pico-8 play session: mixed d-pad (fixed 12-tick cycle)

[t = 1 s] mixed d-pad (1.2s cycle ×~1): → ← ↑ ↓ + 🅾/❎ taps, ~1s
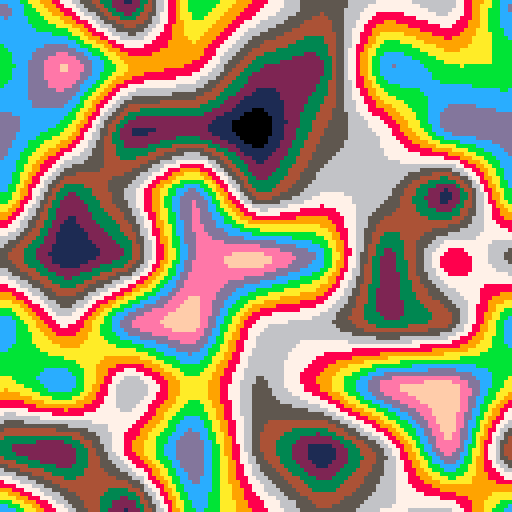
[t = 4 s] mixed d-pad (1.2s cycle ×~3): → ← ↑ ↓ + 🅾/❎ taps, ~4s
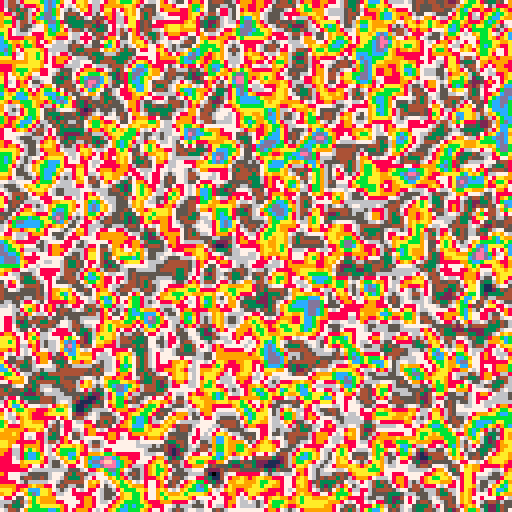
[t = 6 s] mixed d-pad (1.2s cycle ×~5): → ← ↑ ↓ + 🅾/❎ taps, ~6s
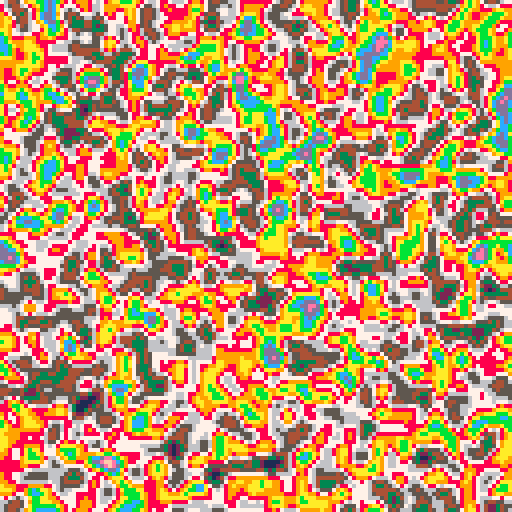
[t = 8 s] mixed d-pad (1.2s cycle ×~6): → ← ↑ ↓ + 🅾/❎ taps, ~8s
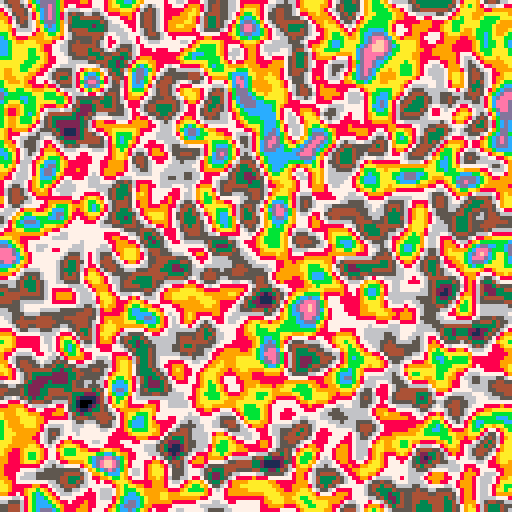

pico-8 cartridge
version 36
__lua__
--main
tim=0

function _init()
	cls()
	srand(1)
	memset(0x8000,0,0x7fff)
	poke(0x5f2d,0x5) --mouselook
	--loop cloud texture
	poke(0x5f38,4)
	poke(0x5f39,4)
	gennoise()
	gennormals()
	drawmap()
end

function _update()
	if (btn(0)) p.rx-=rotspeed
	if (btn(1)) p.rx+=rotspeed
	p.rx+=stat(38)/1000
	p.rx=p.rx%1
	p.ry+=stat(39)/5
	p.ry=min(max(p.ry,-32),12)
	
	local sinr,cosr=sin(p.rx),cos(p.rx)
	if (btn(2) or btn(2,1)) then
	 p.x-=sinr*movspeed
	 p.y-=cosr*movspeed
	end
	if (btn(3) or btn(3,1)) then
	 p.x+=sinr*movspeed
	 p.y+=cosr*movspeed
	end
	if (btn(0,1)) then
	 p.x-=cosr*movspeed
	 p.y+=sinr*movspeed
	end
	if (btn(1,1)) then
	 p.x+=cosr*movspeed
	 p.y-=sinr*movspeed
	end
	
	if btn(4) then
		--p.dz=1
	end
	p.z+=p.dz
	p.dz-=0.1
	p.z=max(p.z,getmapdata(p.x,p.y)+2)

	
	if (btn(4)) tim-=0.002
	if (btn(5)) tim+=0.002
	tim=(tim+0.0005)%1
end

function _draw()
	--https://www.desmos.com/calculator/n8dl1s17pb
	local m=1-abs(2*tim-1)
	local a=4
	local ma=m^a
	local light=1-ma/(ma+(1-m)^a)
	light*=0.999999
	--set pal for time of day
	setpal(light)
	
	flipscreen()
	
	camera(0,p.ry)
	drawsky(light)
	drawcelestial()
	drawclouds(light)
	drawterrain(light)
	camera()
	
	drawpal()
	--drawminimap()
	--drawmap()
	rectfill(0,0,40,6,6)
	print("cpu="..stat(1),1,1,15)
	--print("light="..light,1,6,15)
	--print("tim="..tim,1,12,15)
	--print("pos="..p.x..","..p.y..","..p.z,1,7,15)
end

function drawpal()
	for i=0,15 do
		local x=i*4
		--draw parimary pallette
		fillp()
		rectfill(x,0,x+3,1,i)
		--draw secondary pallette
		fillp(0b00110011.001)
		rectfill(x,2,x+3,3,i)
	end
	fillp()
end
-->8
--map
--[[
each map location is two bytes

00000000 00000000
	   `--'	  `----'
		 		|				   |
	  normal  height

]]--

function getmapdata(x,y)
	x=x>>6
	y=y>>6
	local px,py=x&0x.ffff,y&0x.ffff
	--[[
	the & operation both takes the
	modulus 128 and flrs the value
	]]--
	local x1,x2=x&0b01111111,(x+1)&0b01111111
	local addr=0x8000+((y&0b01111111)<<8)
	local v1=peek2(addr+(x1<<1))
	local v2=peek2(addr+(x2<<1))
	local h1=v1&0x00ff
	local h2=v2&0x00ff
	local n1=((v1&0x0f00)>>8)
	local n2=((v2&0x0f00)>>8)
	local hy1=h1+py*(n1-8)
	local hy2=h2+py*(n2-8)
	return hy1+px*(hy2-hy1),n1
end

function getsimpleh(x,y)
	x=(x>>6)&0b01111111
	y=(y>>6)&0b01111111
	local v=peek2(0x8000+(x<<1)+(y<<8))	return v&0x00ff,((v&0x0f00)>>8)-8
end

function noiseset(x,y,v)
	v=min(max(v,0),64)
	v=v&0b00111111
	poke(0x8000+x*2+y*256,v)
end

function noiseget(x,y)
	local v=peek(0x8000+x*2+y*256)
	return v&0b00111111
end

function normalset(x,y,v)
	v=min(max(v,0),64)
	v=v&0b00001111
	poke(0x8000+x*2+1+y*256,v)
end

function gennormals()
	local norms={}
	for i=0,127 do
		norms[i]={}
		for j=0,127 do
			local h1=noiseget(i,j)
			local h2=noiseget(i,(j+1)%128)
			v=min(max(h2-h1+8,0),15)
			normalset(i,j,v)
		end
	end
end

function gennoise()
	local arr=genbilerparr(16)
	for i=0,10 do
		arr=smooth(arr)
		arr=normalisearr(arr,64)
		printh(i.." "..stat(0))
	end
	
	local detail=genbilerparr(2)
	for i=0,10 do
		detail=smooth(detail)
		detail=normalisearr(detail,64)
		printh(i.." "..stat(0))
	end
	
	--combine the main and detail 
	--arrays and set the map
	for i=0,127 do
		for j=0,127 do
			arr[i][j]+=detail[j][i]/2
		end
	end
	normalisearr(arr,64)
	for i=0,127 do
		for j=0,127 do
			local v=arr[i][j]
			v=min(max(v+32,0.001),63.999)
			noiseset(i,j,v)
			pset(i,j,v/4)
		end
	end
end

function genbilerparr(cellsize)
	local cellcount=128/cellsize
	local cells={}
	for i=0,cellcount-1 do
		cells[i]={}
		for j=0,cellcount-1 do
			cells[i][j]=rnd(64)-32
		end
	end
	
	local arr={}
	for i=0,127 do
		arr[i]={}
	end
	
	for x=0,cellcount-1 do
		for y=0,cellcount-1 do
			local h=cells[x][y]
			local h➡️=cells[(x+1)%cellcount][y]
			local h⬇️=cells[x][(y+1)%cellcount]
			local h➡️⬇️=cells[(x+1)%cellcount][(y+1)%cellcount]
			local dx1=h➡️-h
			local dx2=h➡️⬇️-h⬇️
			for i=0,cellsize-1 do
				for j=0,cellsize-1 do
					local px,py=i/cellsize,j/cellsize
					local x1=h+px*dx1
					local x2=h⬇️+px*dx2
					local v=x1+py*(x2-x1)
					arr[i+x*cellsize][j+y*cellsize]=v
				end
			end
		end
	end
	return arr
end

function smooth(arr)
	local new={}
	for i=0,127 do
		new[i]={}
		for j=0,127 do
	 	--sample 8 surrounding pixels
			local v=arr[i][j]
			v+=arr[(i-1)%128][j]
			v+=arr[(i+1)%128][j]
			v+=arr[i][(j-1)%128]
			v+=arr[i][(j+1)%128]
			v/=5
			new[i][j]=v
			pset(i,j,(v+32)/4)
		end
	end

	return new
end
-->8
--utility
function normalisearr(arr,rng)
	local maximum=0
	for i=0,127 do
		for j=0,127 do
			maximum=max(abs(arr[i][j]),maximum)
		end
	end
	
	maximum+=0x.0001
	
	for i=0,127 do
		for j=0,127 do
			arr[i][j]=(rng/2*arr[i][j])/maximum
		end
	end
	
	return arr
end
-->8
--draw
--fill pattern gradient
shades={[0]=
 0b0000000000000000,
 0b1000000000000000,
 0b1000000000100000,
 0b1010000000100000,
 0b1010000010100000,
 0b1010010010100000,
 0b1010010010100001,
 0b1010010110100001,
 0b1010010110100101,
 0b1110010110100101,
 0b1110010110110101,
 0b1111010110110101,
 0b1111010111110101,
 0b1111110111110101,
 0b1111110111110111,
 0b1111111111110111,
 0b1111111111111111
}

--terrain colours by light level
cols={[0]=
	--dirt/sand
	{[0]=0,128,132,4,137,9,10},
	--greenery
	{[0]=0,129,1,131,3,139,11},
	--stone
	{[0]=0,128,130,133,5,13,6},
	--sky
	{[0]=0,0,129,1,140,12,6},
	--clouds (mid and dark)
	{[0]=128,128,133,5,13,6,7},
	--cloud+sun rim
	{[0]=128,133,5,136,142,9,135,135,7,7,7},
}

function setpal(l)
	pal(15,7,1)
	
	--terrain and sky
	for i=0,3 do
		local c=cols[i]
		for j=0,2 do
			local mod1=flr(l*(#c-1))
			local c1=i*3+j
			pal(c1,c[j+mod1],1)
			local c2=i*3+max(j-1,0)
			local col=(c1<<4)|c2
			pal(c1,col,2)
		end
	end
	
	--clouds
	local c=cols[4]
	local mod1=flr(l*(#c))
	pal(12,c[mod1],1)
	pal(13,c[mod1+1],1)
	pal(13,0xcd,2)
	
	--sun highlight
	local c=cols[5]
	local mod1=flr(l*(#c))
	pal(14,c[mod1],1)
	
end

function drawterrain(l)
	local maxdist=8000
	local hddist=3000
	local colwidth=3
	local terrh=1200
	local dz,ddz1,ddz2=1,2,200
	
	local z=20
	local px,py,pz=p.x,p.y,p.z
	local lightlevel=flr((l*80)%16)
	local ang=abs(tim*2-1)
	local omang=1-ang
	local numcols=flr(128/colwidth)
	local ybuff,zbuff={},{}
	local ybuffinit=127+p.ry
	for i=0,numcols do 
		ybuff[i],zbuff[i]=ybuffinit,8
	end
	local sinr,cosr=sin(p.rx),cos(p.rx)
	
	local heights={}
	local heightsi=0
	
	while z<hddist do
		
		local srz,crz=sinr*z*0.5,cosr*z*0.5
		local lx,ly,rx,ry,dx,dy
		lx=(-crz-srz)+px
		ly=(srz-crz)+py
		rx=(crz-srz)+px
		ry=(-srz-crz)+py
		dx=(rx-lx)/numcols
		dy=(ry-ly)/numcols
		local waterh=flr(64+(((pz-16)/z)*terrh))
		for i=0,numcols do
			local h,n=getmapdata(lx,ly)
			local ssy=flr(64+(((pz-h)/z)*terrh))
			local yb=min(ybuff[i],waterh)
			if ssy<yb then
				local ssx=i*colwidth
				local t=flr(h>>4)-1
				--n=flr(sin((n+2*time())/16)*16)
				local l=n+lightlevel
				fillp(shades[l%16]|0b.001)
				local c=flr(l/16)+t*3+1
				rectfill(ssx,ssy,ssx+colwidth,yb,c)
				if z>zbuff[i]+(dz<<2) then
					fillp()
					line(ssx,yb,ssx+colwidth,yb,6)
				end
				ybuff[i]=ssy
				zbuff[i]=z
			end
			lx+=dx
			ly+=dy
		end
		z+=dz
		dz+=ddz1
	end
 	
	fillp()
	local horizon=68
	local lasth,currh,nexth=min(ybuff[0],horizon),min(ybuff[0],horizon),min(ybuff[1],horizon)
	for i=0,numcols do
		local ssx=i*colwidth
		local h1=min(lasth,currh)
		local h2=min(nexth,currh)
		line(ssx,h1,ssx+colwidth,h2,6)
		lasth,currh,nexth=currh,nexth,min(ybuff[min(i+2,numcols)],horizon)
	end
end 

function flipscreen()
	local pr=flr(p.ry)
	local t=time()*4
	local midaddr=0x7000-pr*64
	for i=0,63+p.ry do
		local off=i*64
		local addr1=max(midaddr-off,0x6000)
		local addr2=min(midaddr+off,0x7fc0)
		addr1+=i*sin((i+t)/10)/8
		memcpy(addr2,addr1,64)
	end
end

function drawsky(light)
	local off=#cols[3]-1
	local switch=flr(light*off)*16
	local h=6
	for i=0,15 do
		local l=flr(light*16*off-i)
		fillp(shades[l%16]|0b.001)
		local c=11
		if (l<switch) c-=1
		rectfill(0,64-i*h,127,64-i*h-h,c)
	end
end

function drawcelestial()
	clip(0,0,127,68-p.ry)
	--sun
	local xmod=tim*2>1 and 1 or 0
	local x=(64+256*xmod-p.rx*512)%512-256
	local y=192-(abs(tim*2-1))*256
	fillp(~shades[2]|0b.1)
	circfill(x,y,60,14)
	fillp(~shades[4]|0b.1)
	circfill(x,y,45,14)
	fillp()
	fillp(~shades[8]|0b.1)
	circfill(x,y,30,14)
	fillp()
	circfill(x,y,10,15)
	clip()

end

function drawclouds(l)
	if tim>0.95 or tim<0.05 then
		pal(12,13)
	elseif tim>0.5 then
		pal(12,14)
		pal(14,12)
	end
		
	local px,py=p.x*0.005+time()*0.1,p.y*0.005
	local sinr,cosr=sin(p.rx),cos(p.rx)
	for i=p.ry,54 do
		local s=2
		local z=64/(64-i)
		local srz,crz=sinr*z*s,cosr*z*s
		local lx,ly,rx,ry,dx,dy
		lx=(-crz-srz)+px
		ly=(srz-crz)+py
		rx=(crz-srz)+px
		ry=(-srz-crz)+py
		dx=(rx-lx)>>7
		dy=(ry-ly)>>7
		tline(0,i,127,i,lx,ly,dx,dy)
	end
	fillp()
	pal(12,12)
	pal(13,13)
	pal(14,14)
end

function drawmap()
	for i=0,127 do
		for j=0,127 do
			local	h,n=getmapdata(i*40,j*40)
			fillp(shades[n+1]|0b.001)
			local ttype=cols[flr(h/16)+1]
			pset(i,j,ttype)
		end
	end
end

function drawminimap()
	for i=0,32 do
		for j=0,32 do
			local	h,n=getmapdata(p.x+16-i,p.y+16-j)
			fillp(shades[n+9]|0b.001)
			local ttype=tcols[flr(h/16)+1]
			pset(96+i,j,ttype)
		end
	end
	fillp()
	line(112,16,112+sin(p.rx)*3,16+cos(p.rx)*3,7)
	pset(112,16,8)
end

-->8
--player
p={}
p.x,p.y,p.z=0,0,0
p.dz=0
p.rx,p.ry=0.75,0
rotspeed=0.005
movspeed=2
__gfx__
00000000000000000cddddd000000000cdcc00000000000000000000000000000000000000000000000000000000000000000000000000000000000000000000
0000000000000000cddddde00000000edddd00000000000000000000000000000000000000000000000000000000000000000000000000000000000000000000
0070070000000000dddddc0000000000edddcc000000000000000000000000000000000000000000000000000000000000000000000000000000000000000000
00077000cc0000000dddccc000000000eeedddcc0000000000000000000000000000000000000000000000000000000000000000000000000000000000000000
00077000ddcc00000eddcddcc00000000eeeeddc0000000000000000000000000000000000000000000000000000000000000000000000000000000000000000
00700700dddccc0000dddddddcee0000000edddc0000000000000000000000000000000000000000000000000000000000000000000000000000000000000000
00000000dddddccc0cccddddde0000000000eddd0000000000000000000000000000000000000000000000000000000000000000000000000000000000000000
00000000ccccddddcddddeeeee00000000000eed0000000000000000000000000000000000000000000000000000000000000000000000000000000000000000
00000000dccdddddddddde000000000000c0dddd0000000000000000000000000000000000000000000000000000000000000000000000000000000000000000
00000000ddcddddddeeee00000000000ccccddcd0000000000000000000000000000000000000000000000000000000000000000000000000000000000000000
00000000dddcddddddde000000c0000ccdddddcd0000000000000000000000000000000000000000000000000000000000000000000000000000000000000000
00000000ddddddeeddee0000cccc00ccdddddddd0000000000000000000000000000000000000000000000000000000000000000000000000000000000000000
00000000eddddd00de000000dddcccdddddddeed0000000000000000000000000000000000000000000000000000000000000000000000000000000000000000
000000000eeddddde000000dddcdcdccdddde0ee0000000000000000000000000000000000000000000000000000000000000000000000000000000000000000
0000000000eedeee0000000dddddddcccdde00000000000000000000000000000000000000000000000000000000000000000000000000000000000000000000
00000000000ee0e000000000ddddddddcdee00000000000000000000000000000000000000000000000000000000000000000000000000000000000000000000
000000000000e00000000000eeeddddddee000000000000000000000000000000000000000000000000000000000000000000000000000000000000000000000
00000000000000000000000000eddddde00000000000000000000000000000000000000000000000000000000000000000000000000000000000000000000000
0000000000000000000000000cdddeee000000000000000000000000000000000000000000000000000000000000000000000000000000000000000000000000
000000000000000000cc0000ccdeece0000000000000000000000000000000000000000000000000000000000000000000000000000000000000000000000000
00000000000000000cccc000ddddde00000000000000000000000000000000000000000000000000000000000000000000000000000000000000000000000000
000000000000000cccddc000dccdd000000000000000000000000000000000000000000000000000000000000000000000000000000000000000000000000000
00000000000000ccccdddc00dccdcc00000cc0000000000000000000000000000000000000000000000000000000000000000000000000000000000000000000
00000000000000ccdccdccccddccdc0000cddc000000000000000000000000000000000000000000000000000000000000000000000000000000000000000000
00000000000000dddcdddddddddcddcc0cdddd000000000000000000000000000000000000000000000000000000000000000000000000000000000000000000
00000000000000dddccddddddeddddddcdddee000000000000000000000000000000000000000000000000000000000000000000000000000000000000000000
0000000000000cddddccdddde0dddcdddeeee0000000000000000000000000000000000000000000000000000000000000000000000000000000000000000000
0000000000000eddddddddee00eedddeee0000000000000000000000000000000000000000000000000000000000000000000000000000000000000000000000
00000000000000eeddddddd0000eede0000000000000000000000000000000000000000000000000000000000000000000000000000000000000000000000000
000000000000000edddddde000000e00000000000000000000000000000000000000000000000000000000000000000000000000000000000000000000000000
0000000000000000dddddde000000000000000000000000000000000000000000000000000000000000000000000000000000000000000000000000000000000
0000000000000000ddddde0000000000000000000000000000000000000000000000000000000000000000000000000000000000000000000000000000000000
__map__
0102030400000000000000000000000000000000000000000000000000000000000000000000000000000000000000000000000000000000000000000000000000000000000000000000000000000000000000000000000000000000000000000000000000000000000000000000000000000000000000000000000000000000
1112131400000000000000000000000000000000000000000000000000000000000000000000000000000000000000000000000000000000000000000000000000000000000000000000000000000000000000000000000000000000000000000000000000000000000000000000000000000000000000000000000000000000
2122232400000000000000000000000000000000000000000000000000000000000000000000000000000000000000000000000000000000000000000000000000000000000000000000000000000000000000000000000000000000000000000000000000000000000000000000000000000000000000000000000000000000
3132333400000000000000000000000000000000000000000000000000000000000000000000000000000000000000000000000000000000000000000000000000000000000000000000000000000000000000000000000000000000000000000000000000000000000000000000000000000000000000000000000000000000
